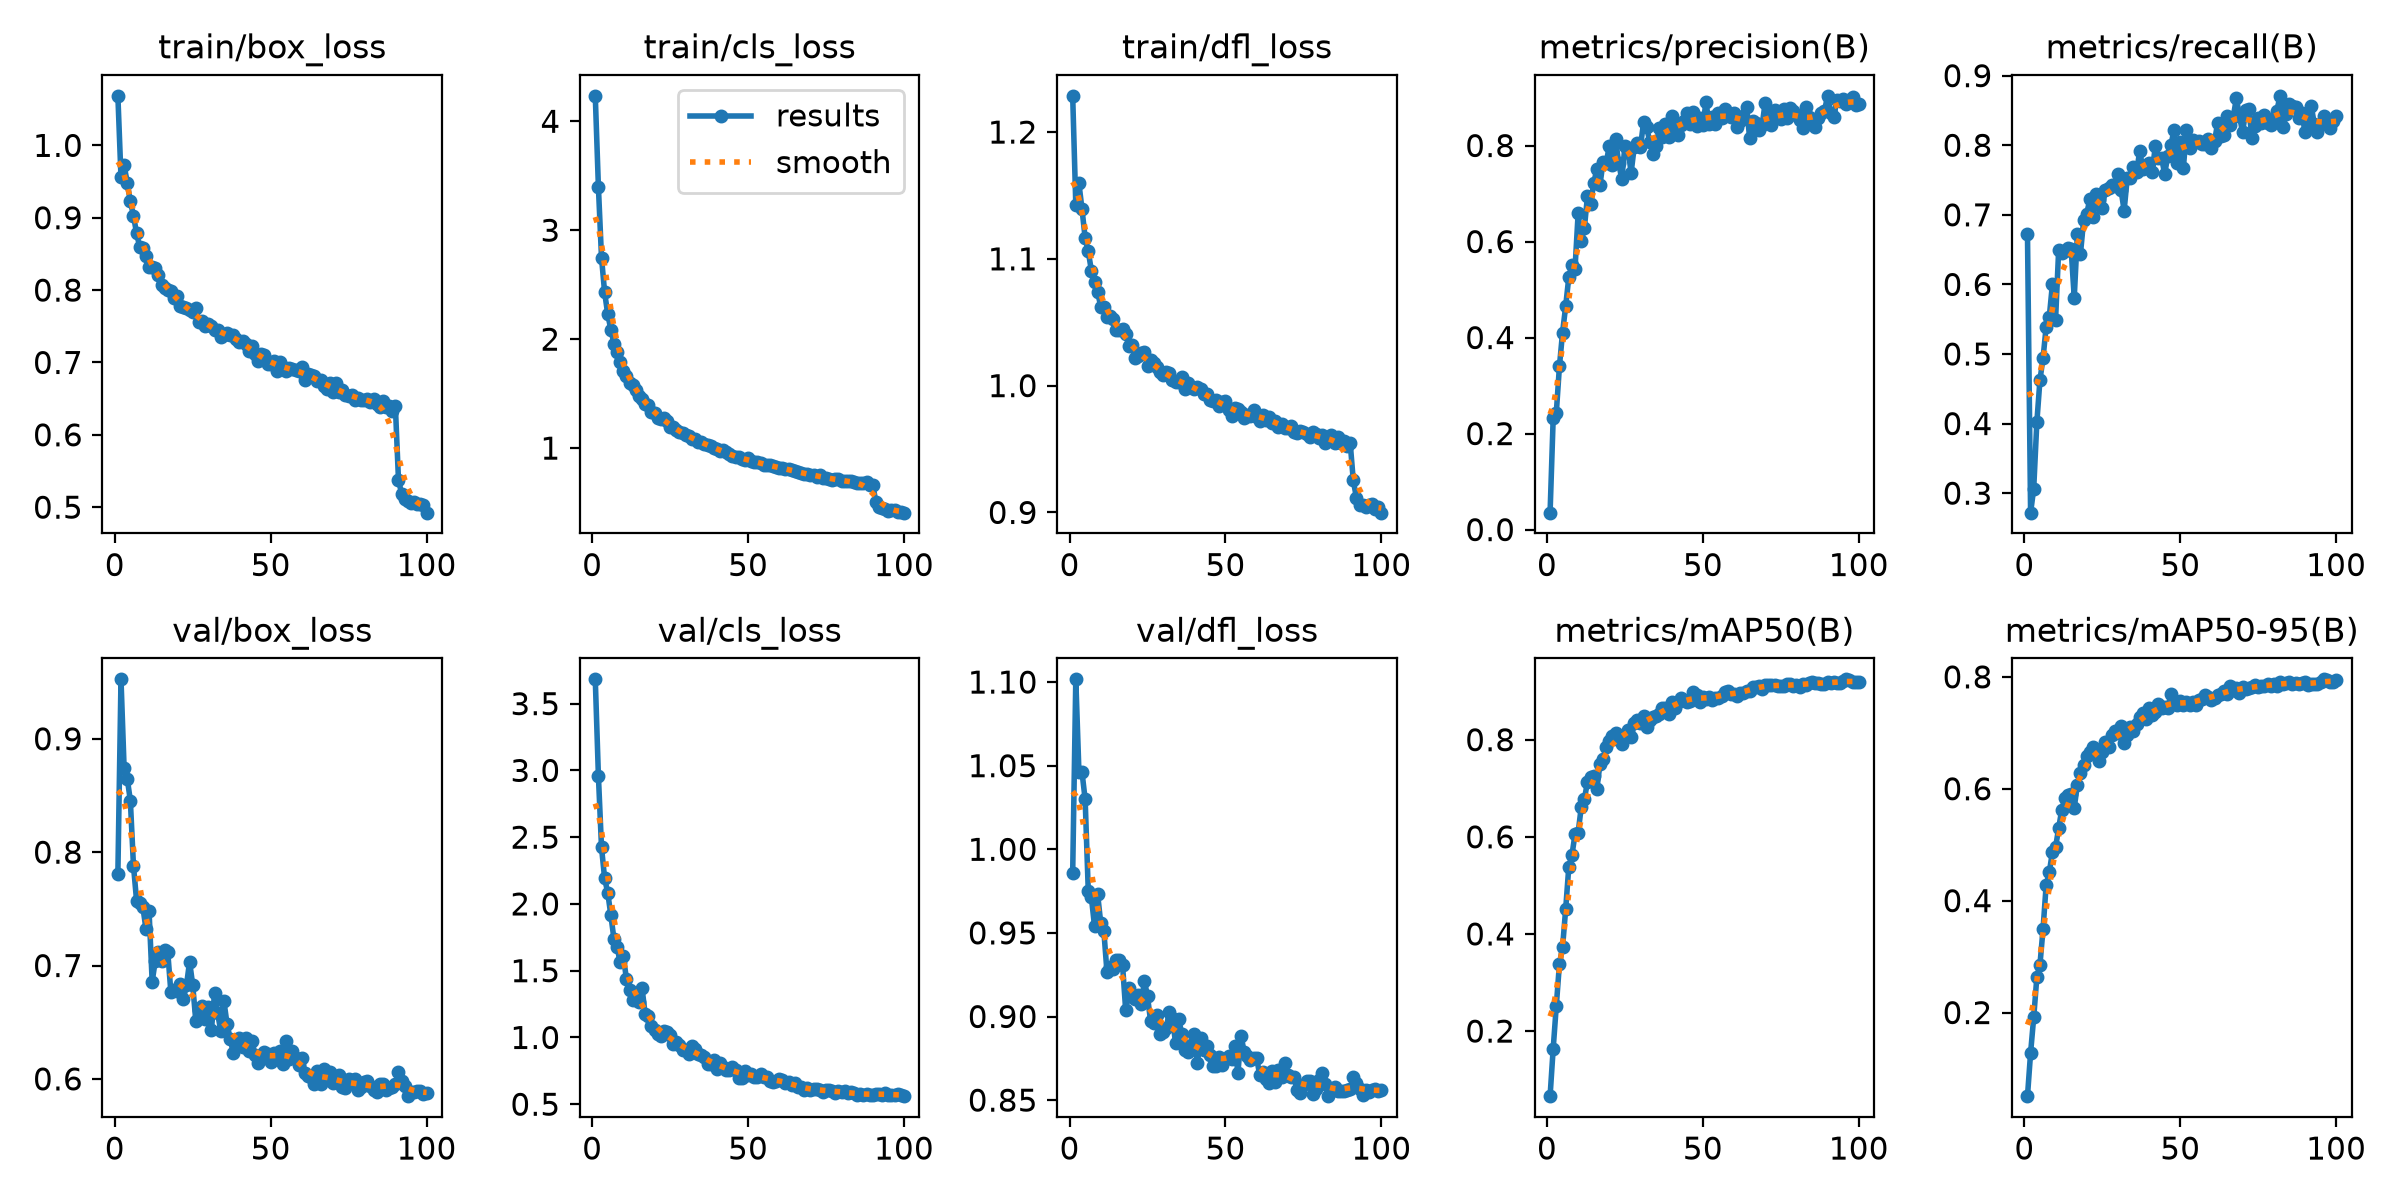

The table this chart was drawn from, first rows:
epoch, time, train/box_loss, train/cls_loss, train/dfl_loss, metrics/precision(B), metrics/recall(B), metrics/mAP50(B), metrics/mAP50-95(B), val/box_loss, val/cls_loss, val/dfl_loss, lr/pg0, lr/pg1, lr/pg2
1, 92.83, 1.068, 4.233, 1.229, 0.03527, 0.6722, 0.06597, 0.05058, 0.7811, 3.682, 0.9857, 0.0001141, 0.0001141, 0.0001141
2, 116.7, 0.9559, 3.399, 1.143, 0.2327, 0.272, 0.164, 0.128, 0.9524, 2.96, 1.102, 0.0002268, 0.0002268, 0.0002268
3, 144.7, 0.9728, 2.748, 1.16, 0.2436, 0.3065, 0.2523, 0.1914, 0.874, 2.423, 1.046, 0.0003373, 0.0003373, 0.0003373
4, 161.4, 0.9481, 2.429, 1.139, 0.34, 0.4017, 0.3381, 0.2627, 0.8649, 2.191, 1.046, 0.0003348, 0.0003348, 0.0003348
5, 177.7, 0.9225, 2.228, 1.117, 0.4102, 0.4625, 0.3722, 0.2854, 0.8455, 2.084, 1.03, 0.0003313, 0.0003313, 0.0003313
6, 194, 0.903, 2.088, 1.106, 0.4653, 0.4945, 0.451, 0.3498, 0.7881, 1.915, 0.9752, 0.0003279, 0.0003279, 0.0003279
7, 212.8, 0.8784, 1.96, 1.091, 0.5254, 0.5394, 0.5376, 0.4282, 0.7572, 1.735, 0.9712, 0.0003245, 0.0003245, 0.0003245
8, 229.5, 0.8599, 1.882, 1.082, 0.5511, 0.5534, 0.5619, 0.4507, 0.7552, 1.674, 0.9542, 0.0003211, 0.0003211, 0.0003211
9, 246.2, 0.8584, 1.789, 1.074, 0.5434, 0.6004, 0.6051, 0.4873, 0.7519, 1.566, 0.9732, 0.0003177, 0.0003177, 0.0003177
10, 264.1, 0.8475, 1.706, 1.062, 0.6585, 0.5484, 0.6088, 0.4951, 0.7324, 1.608, 0.9559, 0.0003143, 0.0003143, 0.0003143
11, 291.6, 0.8319, 1.663, 1.062, 0.6007, 0.6495, 0.6612, 0.5295, 0.7479, 1.437, 0.951, 0.0003108, 0.0003108, 0.0003108
12, 311.6, 0.8314, 1.602, 1.054, 0.6285, 0.6444, 0.6772, 0.5627, 0.6857, 1.352, 0.9267, 0.0003074, 0.0003074, 0.0003074
13, 334.6, 0.8303, 1.584, 1.055, 0.6945, 0.6477, 0.7133, 0.5826, 0.7044, 1.282, 0.9296, 0.000304, 0.000304, 0.000304
14, 358, 0.8209, 1.53, 1.053, 0.6778, 0.6518, 0.7227, 0.5892, 0.712, 1.32, 0.9282, 0.0003006, 0.0003006, 0.0003006
15, 380.4, 0.8067, 1.482, 1.044, 0.7218, 0.651, 0.7258, 0.5908, 0.7036, 1.264, 0.9339, 0.0002972, 0.0002972, 0.0002972
16, 405.6, 0.8033, 1.452, 1.044, 0.7508, 0.5809, 0.6977, 0.566, 0.7137, 1.37, 0.934, 0.0002938, 0.0002938, 0.0002938
17, 432.6, 0.8006, 1.405, 1.044, 0.7182, 0.6723, 0.7498, 0.6075, 0.7117, 1.174, 0.9306, 0.0002904, 0.0002904, 0.0002904
18, 454, 0.7986, 1.392, 1.041, 0.7656, 0.6442, 0.7599, 0.6285, 0.6765, 1.161, 0.9037, 0.0002869, 0.0002869, 0.0002869
19, 481.1, 0.789, 1.334, 1.032, 0.7638, 0.6919, 0.7853, 0.6429, 0.6782, 1.086, 0.9168, 0.0002835, 0.0002835, 0.0002835
20, 507.9, 0.7925, 1.32, 1.032, 0.7993, 0.7014, 0.7982, 0.6586, 0.6775, 1.052, 0.9117, 0.0002801, 0.0002801, 0.0002801
21, 534.2, 0.7774, 1.278, 1.021, 0.7584, 0.7225, 0.8068, 0.6651, 0.6836, 1.027, 0.9104, 0.0002767, 0.0002767, 0.0002767
22, 560.6, 0.7766, 1.272, 1.023, 0.8128, 0.6976, 0.8145, 0.6748, 0.6707, 1.012, 0.9126, 0.0002733, 0.0002733, 0.0002733
23, 586.6, 0.7755, 1.277, 1.025, 0.7641, 0.7304, 0.7998, 0.6609, 0.6825, 1.048, 0.9073, 0.0002699, 0.0002699, 0.0002699
24, 613.2, 0.7722, 1.246, 1.027, 0.7294, 0.7214, 0.7914, 0.6498, 0.7034, 1.04, 0.9214, 0.0002664, 0.0002664, 0.0002664
25, 640.1, 0.7693, 1.195, 1.016, 0.7989, 0.7101, 0.8104, 0.6661, 0.6829, 1.017, 0.9121, 0.000263, 0.000263, 0.000263
26, 698.1, 0.7753, 1.191, 1.02, 0.7909, 0.7361, 0.8193, 0.684, 0.6509, 0.9538, 0.8971, 0.0002596, 0.0002596, 0.0002596
27, 887.5, 0.7554, 1.162, 1.018, 0.7436, 0.7384, 0.8057, 0.6739, 0.661, 0.9639, 0.8964, 0.0002562, 0.0002562, 0.0002562
28, 905.8, 0.7567, 1.149, 1.014, 0.7977, 0.7428, 0.8346, 0.6959, 0.6639, 0.9471, 0.901, 0.0002528, 0.0002528, 0.0002528
29, 922.6, 0.7504, 1.14, 1.01, 0.8058, 0.7421, 0.8408, 0.7024, 0.6531, 0.9073, 0.8893, 0.0002494, 0.0002494, 0.0002494
30, 945.4, 0.7525, 1.12, 1.008, 0.7976, 0.7592, 0.8343, 0.6997, 0.6633, 0.9063, 0.8907, 0.0002459, 0.0002459, 0.0002459
31, 967.6, 0.7506, 1.112, 1.011, 0.8489, 0.7358, 0.8478, 0.7122, 0.643, 0.8781, 0.893, 0.0002425, 0.0002425, 0.0002425
32, 997.2, 0.7447, 1.083, 1.01, 0.8377, 0.7062, 0.8254, 0.6814, 0.6756, 0.9352, 0.9028, 0.0002391, 0.0002391, 0.0002391
33, 1022, 0.7451, 1.084, 1.004, 0.8064, 0.7531, 0.8396, 0.6965, 0.6579, 0.9109, 0.8989, 0.0002357, 0.0002357, 0.0002357
34, 1049, 0.7348, 1.057, 1.003, 0.7815, 0.7522, 0.8469, 0.7107, 0.6422, 0.8778, 0.8841, 0.0002323, 0.0002323, 0.0002323
35, 1075, 0.7385, 1.054, 1.003, 0.7999, 0.7682, 0.8488, 0.7036, 0.6688, 0.8672, 0.8984, 0.0002289, 0.0002289, 0.0002289
36, 1103, 0.7406, 1.038, 1.007, 0.8361, 0.7613, 0.8536, 0.716, 0.6487, 0.8551, 0.8896, 0.0002255, 0.0002255, 0.0002255
37, 1130, 0.7376, 1.029, 0.9974, 0.8174, 0.7921, 0.8662, 0.729, 0.6356, 0.8007, 0.8801, 0.000222, 0.000222, 0.000222
38, 1155, 0.7381, 1.02, 1.002, 0.8441, 0.7659, 0.8655, 0.7346, 0.623, 0.7979, 0.879, 0.0002186, 0.0002186, 0.0002186
39, 1171, 0.733, 1.005, 0.9989, 0.8171, 0.772, 0.8531, 0.7239, 0.6331, 0.8315, 0.8832, 0.0002152, 0.0002152, 0.0002152
40, 1187, 0.7281, 0.9902, 0.9972, 0.8605, 0.7738, 0.8786, 0.7448, 0.6359, 0.7668, 0.8894, 0.0002118, 0.0002118, 0.0002118
41, 1203, 0.7299, 0.9706, 0.9991, 0.8338, 0.7617, 0.866, 0.7312, 0.6285, 0.8067, 0.8724, 0.0002084, 0.0002084, 0.0002084
42, 1219, 0.7253, 0.9797, 0.9975, 0.8216, 0.7984, 0.8778, 0.7364, 0.6364, 0.7773, 0.8869, 0.000205, 0.000205, 0.000205
43, 1237, 0.7159, 0.9603, 0.9933, 0.8421, 0.7811, 0.8851, 0.7517, 0.6246, 0.7557, 0.8798, 0.0002015, 0.0002015, 0.0002015
44, 1254, 0.7223, 0.9443, 0.9936, 0.8504, 0.7821, 0.8818, 0.745, 0.6336, 0.7559, 0.8824, 0.0001981, 0.0001981, 0.0001981
45, 1269, 0.7115, 0.9304, 0.9886, 0.8683, 0.7588, 0.877, 0.747, 0.621, 0.7761, 0.8768, 0.0001947, 0.0001947, 0.0001947
46, 1286, 0.7019, 0.9139, 0.9882, 0.845, 0.7845, 0.879, 0.7451, 0.6138, 0.7548, 0.8706, 0.0001913, 0.0001913, 0.0001913
47, 1302, 0.7112, 0.9166, 0.9889, 0.8689, 0.7998, 0.8981, 0.7684, 0.6172, 0.6976, 0.8706, 0.0001879, 0.0001879, 0.0001879
48, 1318, 0.7099, 0.8968, 0.9843, 0.8397, 0.8225, 0.8913, 0.7549, 0.6233, 0.6964, 0.876, 0.0001845, 0.0001845, 0.0001845
49, 1334, 0.6985, 0.8936, 0.987, 0.8569, 0.7745, 0.8778, 0.7495, 0.6223, 0.7498, 0.8712, 0.0001811, 0.0001811, 0.0001811
50, 1358, 0.6984, 0.9055, 0.9879, 0.8429, 0.8041, 0.8871, 0.7568, 0.6149, 0.7218, 0.8747, 0.0001776, 0.0001776, 0.0001776
51, 1385, 0.7014, 0.8806, 0.981, 0.8898, 0.7675, 0.8836, 0.7495, 0.623, 0.7278, 0.8766, 0.0001742, 0.0001742, 0.0001742
52, 1401, 0.6877, 0.8732, 0.9759, 0.8454, 0.8215, 0.8888, 0.7546, 0.618, 0.703, 0.8746, 0.0001708, 0.0001708, 0.0001708
53, 1418, 0.7004, 0.868, 0.9823, 0.8599, 0.796, 0.8827, 0.7491, 0.6247, 0.701, 0.8822, 0.0001674, 0.0001674, 0.0001674
54, 1434, 0.6943, 0.8668, 0.9816, 0.8453, 0.8074, 0.8864, 0.7552, 0.6131, 0.7243, 0.8663, 0.000164, 0.000164, 0.000164
55, 1452, 0.6886, 0.848, 0.9789, 0.867, 0.8041, 0.8865, 0.7506, 0.6332, 0.7014, 0.8885, 0.0001606, 0.0001606, 0.0001606
56, 1475, 0.6924, 0.8469, 0.9748, 0.8582, 0.8058, 0.8904, 0.7585, 0.6173, 0.7012, 0.8789, 0.0001571, 0.0001571, 0.0001571
57, 1498, 0.6906, 0.8432, 0.9769, 0.8759, 0.8012, 0.8974, 0.761, 0.6248, 0.6734, 0.8762, 0.0001537, 0.0001537, 0.0001537
58, 1520, 0.6891, 0.8319, 0.9764, 0.8645, 0.8018, 0.8995, 0.7672, 0.6181, 0.6671, 0.874, 0.0001503, 0.0001503, 0.0001503
59, 1547, 0.6881, 0.8236, 0.9805, 0.8598, 0.8092, 0.8949, 0.7639, 0.6123, 0.6756, 0.8751, 0.0001469, 0.0001469, 0.0001469
60, 1571, 0.6932, 0.8184, 0.9753, 0.8677, 0.7959, 0.8942, 0.7582, 0.6185, 0.6898, 0.8753, 0.0001435, 0.0001435, 0.0001435
... 40 more rows
